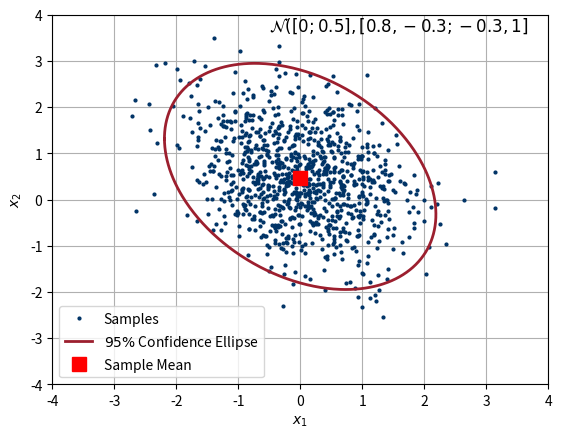

The matplotlib source for this figure: (Note: this script raises an exception after producing the figure.)
#!/usr/bin/env python

#
# Author: Fangtong Liu
# Date: 03/22/2020
#

import numpy as np
import random
import math
import matplotlib.pyplot as plt


# nice colors
green = np.array([0.2980, .6, 0])
crimson = np.array([220, 20, 60]) / 255
darkblue = np.array([0, .2, .4])
Darkgrey = np.array([.25, .25, .25])
darkgrey = np.array([.35, .35, .35])
lightgrey = np.array([.7, .7, .7])
Lightgrey = np.array([.9, .9, .9])
VermillionRed = np.array([156, 31, 46]) / 255
DupontGray = np.array([144, 131, 118]) / 255
Azure = np.array([53, 112, 188]) / 255
purple = np.array([178, 102, 255]) / 255
orange = np.array([255, 110, 0]) / 255

##################### 2D Example ##########################
# MVN
mu = np.array([0, 0.5])  # mean
Sigma = np.array([[0.8, -0.3], [-0.3, 1]])  # covariance

# Draw samples
d = 2  # dimension of data
n = 1000  # number of samples
X = np.zeros([d, n])
L = np.linalg.cholesky(Sigma)  # Cholesky factor of covariance
for i in range(n):
    Z = [random.normalvariate(0, 1) for j in range(d)]  # draw a d-dimensional vector of standard normal random variables
    X[:, i] = np.dot(L, Z) + mu
X = X.T  # make rows to be samples/observations

# Sample mean
mu_bar = (1 / n * np.sum(X, axis=0)).T  # transpose to make it a column vector

print('\n2D Example')
print('mean', '\t\t\t\tsample mean')
print(mu, '\t\t', mu_bar)

# Sample covariance
e = (X - mu_bar).T  # centralize samples around sample mean
Sigma_bar = np.dot(e, e.T) / (n-1)
# Alternative option using numpy.cov
# Sigma_bar = np.cov(X.T)

print('covariance', '\t\t\tsample covariance')
for i in range(np.shape(Sigma)[1]):
    print(Sigma[i, :], '\t', Sigma_bar[i, :])

# create confidence ellipse
# first create points from a unit circle
phi = np.arange(-math.pi, math.pi+0.01, 0.01)
circle = np.array([np.cos(phi), np.sin(phi)])

# Chi-squared 2-DOF 95% percent confidence (0.05):5.991
scale = math.sqrt(5.991)
# apply the transformation and scale of the covariance
ellipse = np.dot(np.dot(scale, L), circle).T + mu
# test plot to visualize circle and ellipse together
# fig = plt.figure()
# plt.axis('equal')
# plt.grid(True)
# plt.plot(circle[0, :], circle[1, :])
# plt.plot(ellipse[:, 0], ellipse[:, 1])
# plt.plot(mu[0], mu[1], 's', markersize=12)
# plt.show()

fig = plt.figure()
h1, = plt.plot(X[:, 0], X[:, 1], '.', color=darkblue, markersize=4)
h2, = plt.plot(ellipse[:, 0], ellipse[:, 1], color=VermillionRed, linewidth=2)
h3, = plt.plot(mu_bar[0], mu_bar[1], 'sr', markerfacecolor='r', markersize=10)
plt.xlim(-4, 4)
plt.ylim(-4, 4)
plt.xlabel(r'$x_1$')
plt.ylabel(r'$x_2$')
plt.legend([h1, h2, h3], [r'Samples', r'$95\%$ Confidence Ellipse', 'Sample Mean'], loc='best')
plt.text(-0.5, 3.65, r'$\mathcal{N}([0; 0.5], [0.8, -0.3; -0.3, 1]$', fontsize=12)
plt.grid(True)
fig.savefig("confidence_ellipse.pdf")
plt.show()


##################### 3D Example ##########################
# MVN
mu = np.array([0, 0.5, 1])  # mean
Sigma = np.array([[0.8, -0.3, 0.1], [-0.3, 1.0, -0.2], [0.1, -0.2, 0.5]])  # covariance

# Draw samples
d = 3  # dimension of data
n = 1000  # number of samples
X = np.zeros([d, n])
L = np.linalg.cholesky(Sigma)  # Cholesky factor of covariance
for i in range(n):
    Z = [random.normalvariate(0, 1) for j in range(d)]  # draw a d-dimensional vector of standard normal random variables
    X[:, i] = np.dot(L, Z) + mu
X = X.T  # make rows to be samples/observations

# Sample covariance
mu_bar = (1/n * np.sum(X, axis=0)).T  # transpose to make it a column vector

print('\n3D Example')
print('mean', '\t\t\t\tsample mean')
print(mu, '\t', mu_bar)

# Sample covariance
e = (X - mu_bar).T
Sigma_bar = np.dot(e, e.T) / (n-1)
# Alternative option using numpy.cov
# Sigma_bar = np.cov(X.T)

print('covariance', '\t\t\tsample covariance')
for i in range(d):
    print(Sigma[i, :], '\t', Sigma_bar[i, :])

# create confidence ellipsoid
# first create points from a unit sphere
phi = np.linspace(-math.pi, math.pi, 1000)
theta = np.linspace(-math.pi/2, math.pi/2, 1000)
PHI, THETA = np.meshgrid(phi, theta)
X_sph = np.multiply(np.cos(THETA), np.cos(PHI))
Y_sph = np.multiply(np.cos(THETA), np.sin(PHI))
Z_sph = np.sin(THETA)
sphere = np.array([X_sph.reshape(-1), Y_sph.reshape(-1), Z_sph.reshape(-1)])

# Chi-squared 3-DOF 95% percent confidence (0.05):7.815
scale = np.sqrt(7.815)
# apply the transformation and scale of the covariance
ellipsoid = np.dot(np.dot(scale, L), sphere).T + mu
# extract x, y, z matrices for plotting
X_ell = ellipsoid[:, 0].reshape(np.shape(X_sph))
Y_ell = ellipsoid[:, 1].reshape(np.shape(Y_sph))
Z_ell = ellipsoid[:, 2].reshape(np.shape(Z_sph))
# test plot to visualize sphere and ellipsoid together:
# fig = plt.figure()
# ax = fig.gca(projection='3d')
# plt.grid(True)
# surf1 = ax.plot_surface(X_sph, Y_sph, Z_sph, color=green, alpha=0.4)
# surf2 = ax.plot_surface(X_ell, Y_ell, Z_ell, color=VermillionRed, alpha=0.4)
# plt.show()

fig = plt.figure()
ax = fig.gca(projection='3d')
point1 = ax.scatter(X[:, 0], X[:, 1], X[:, 2], '.', c='darkblue', s=2, alpha=0.3, label=r'Samples')
surf = ax.plot_surface(X_ell, Y_ell, Z_ell, color=VermillionRed, alpha=0.3, label=r'$95\%$ Confidence Ellipsoid')
surf._facecolors2d=surf._facecolors3d
surf._edgecolors2d=surf._edgecolors3d
point2 = ax.scatter(mu_bar[0], mu_bar[1], mu_bar[2], 's', c='r', s=30, label=r'Sample Mean')
ax.set_xlabel(r'$x_1$')
ax.set_ylabel(r'$x_2$')
ax.set_zlabel(r'$x_3$')
ax.legend()
ax.grid(True)
fig.savefig('confidence_ellipsoid_3d.png')
plt.show()

